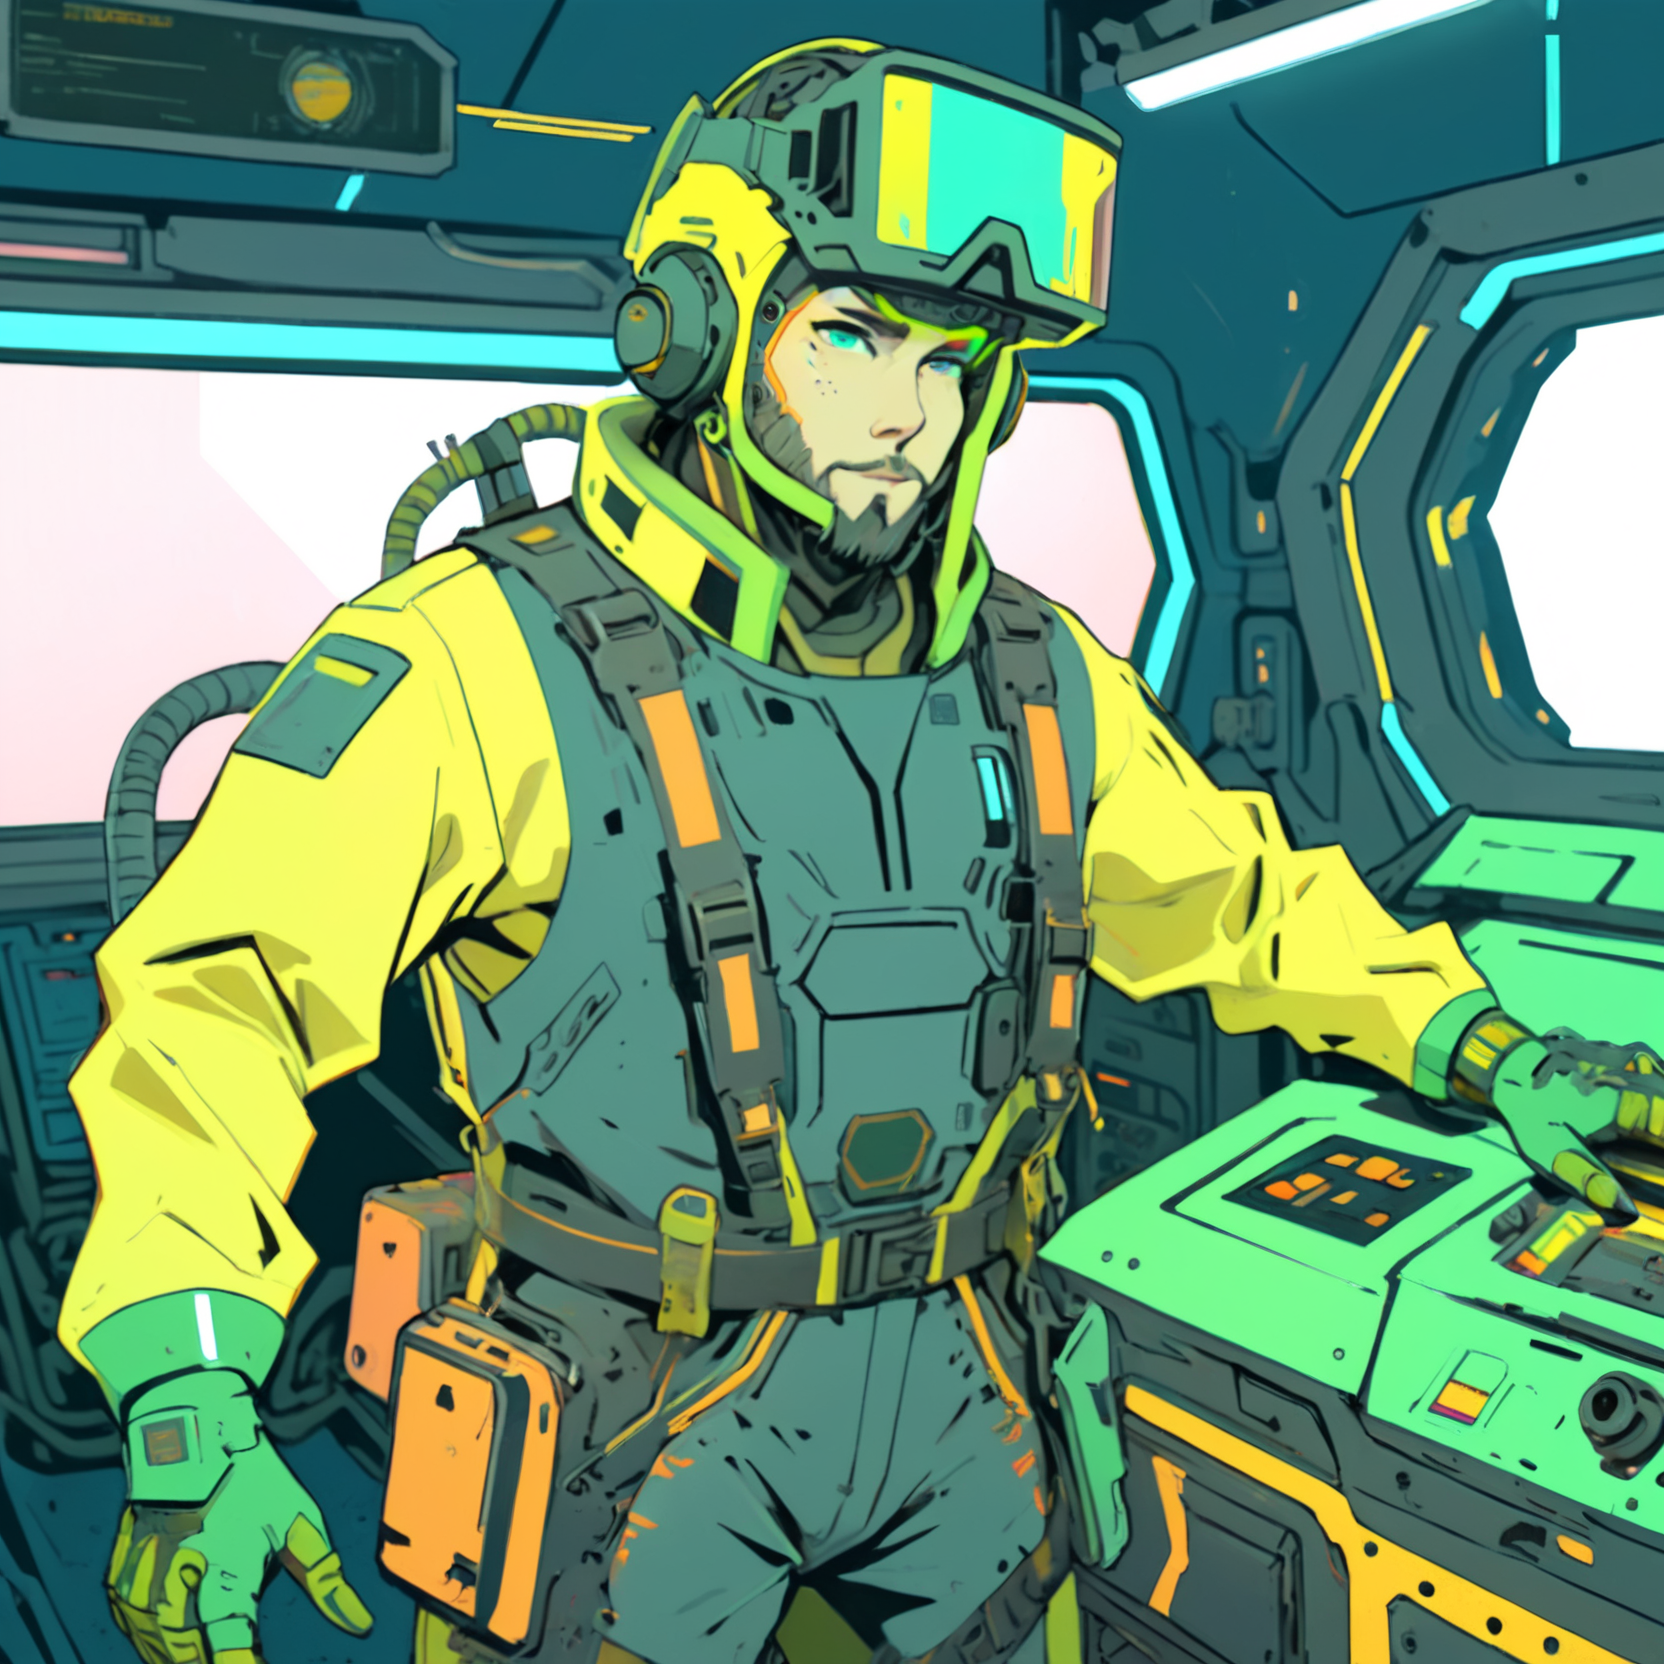
Generation parameters embedded in this image by AUTOMATIC1111 Stable Diffusion web UI or a fork of it (Forge, ...) (PNG 'parameters' text chunk):
A vibrant cyberpunk illustration, comic-book/anime hybrid, bold colors, defined line art, high-contrast neon lighting.
A ((male)) Mothership RPG Teamster character, 50 years old.

The character is skilled in Industrial Equipment, Heavy Machinery, and Piloting.
These skills are represented visually through specific details:
- Industrial Equipment → oil-stained gloves
- Heavy Machinery → loader exo-frame parts
- Piloting → flight harness and console wristband

(wearing an old Safety Helmet:1.8), (Distinctive Feature: welding visor:1.6).
These must be clearly visible and easily identifiable.

The background is industrial ship bay with mist, detailed yet subtle, adding depth without distracting from the character,

Bust shot, centered composition, clean silhouette, no extra text or logos, ZIP2D,  CXL-Mech
Negative prompt: Compression artifacts, bad art, worst quality, low quality, plastic, fake, bad limbs, conjoined, featureless, bad features, incorrect objects, watermark, ((signature):1.25), logo, zip2d_neg
Steps: 40, Sampler: DPM++ 2M, Schedule type: Karras, CFG scale: 7, Seed: 3647511756, Size: 832x832, Model hash: 6330883d2c, Model: artium_v20, Denoising strength: 0.3, RNG: CPU, ControlNet 0: "Module: CLIP-ViT-H (IPAdapter), Model: ip-adapter-plus_sdxl_vit-h [bc449f62], Weight: 0.35, Resize Mode: ResizeMode.INNER_FIT, Processor Res: 0.5, Threshold A: 0.5, Threshold B: 0.5, Guidance Start: 0.3, Guidance End: 0.7, Pixel Perfect: False, Control Mode: ControlMode.BALANCED, Hr Option: HiResFixOption.BOTH", ControlNet 1: "Module: CLIP-ViT-H (IPAdapter), Model: ip-adapter-plus-face_sdxl_vit-h [368cf551], Weight: 1, Resize Mode: ResizeMode.INNER_FIT, Processor Res: 0.5, Threshold A: 0.5, Threshold B: 0.5, Guidance Start: 0.1, Guidance End: 0.9, Pixel Perfect: False, Control Mode: ControlMode.BALANCED, Hr Option: HiResFixOption.BOTH", Hires prompt: "A vibrant cyberpunk illustration, comic-book/anime hybrid, bold colors, defined line art, high-contrast neon lighting.\nA ((male)) Mothership RPG Teamster character, 42 years old.\n\nThe character is skilled in Industrial Equipment, Heavy Machinery, and Piloting.\nThese skills are represented visually through specific details:\n- Industrial Equipment → oil-stained gloves\n- Heavy Machinery → loader exo-frame parts\n- Piloting → flight harness and console wristband\n\n(wearing an old Safety Helmet:1.8), (Distinctive Feature: welding visor:1.6).\nThese must be clearly visible and easily identifiable.\n\nThe background is starship command deck with holographic displays, detailed yet subtle, adding depth without distracting from the character,\n\nBust shot, centered composition, clean silhouette, no extra text or logos, ZIP2D,  CXL-Mech", Hires CFG Scale: 7, Hires upscale: 2, Hires steps: 15, Hires upscaler: ESRGAN_4x, TI hashes: "ZIP2D: 353cf9be0675, CXL-Mech: 000b204acc87, ZIP2D: 353cf9be0675, CXL-Mech: 000b204acc87, CXL-Mech: 000b204acc87, CXL-Mech: 000b204acc87, CXL-Mech: 000b204acc87, CXL-Mech: 000b204acc87, CXL-Mech: 000b204acc87, CXL-Mech: 000b204acc87, CXL-Mech: 000b204acc87, CXL-Mech: 000b204acc87, CXL-Mech: 000b204acc87, CXL-Mech: 000b204acc87, CXL-Mech: 000b204acc87, CXL-Mech: 000b204acc87, CXL-Mech: 000b204acc87, CXL-Mech: 000b204acc87, zip2d_neg: a764ec702efd, zip2d_neg: a764ec702efd, CXL-Mech: 000b204acc87, CXL-Mech: 000b204acc87, zip2d_neg: a764ec702efd, zip2d_neg: a764ec702efd", Pad conds: True, Version: f1.0.0v2-v1.10.1RC-latest-2454-g9086b215